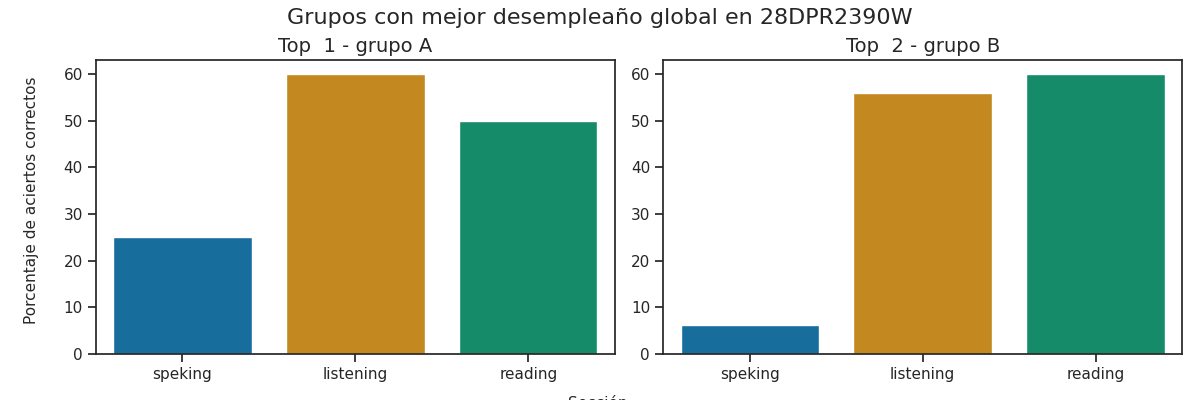

The table this chart was drawn from, first rows:
Top, Grupo, Porcentaje de aciertos correctos, Porcentaje de aciertos correctos para la…, Porcentaje de aciertos correctos para la…, Porcentaje de aciertos correctos para la…, Porcentaje de aciertos correctos para la…, Porcentaje de aciertos correctos para la…, Calificación promedio en los exámenes pa…, Calificación promedio en los exámenes pa…, Calificación promedio en los exámenes pa…, Calificación promedio en los exámenes pa…, Calificación promedio en los exámenes pa…, Promedio de aciertos en los exámenes par…, Promedio de aciertos en los exámenes par…, Promedio de aciertos en los exámenes par…, Promedio de aciertos en los exámenes par…, Promedio de aciertos en los exámenes par…
1, A, 45.0, 60.0, 50.0, 12.5, 37.5, 25.0, A1 +, A1, A1, A1, A1, 15, 20, 1, 3, 2
2, B, 40.75, 56, 60.0, 0.0, 12.5, 6.25, A1 +, A1, Pre - A1, A1, A1, 14, 24, 0, 1, 1
